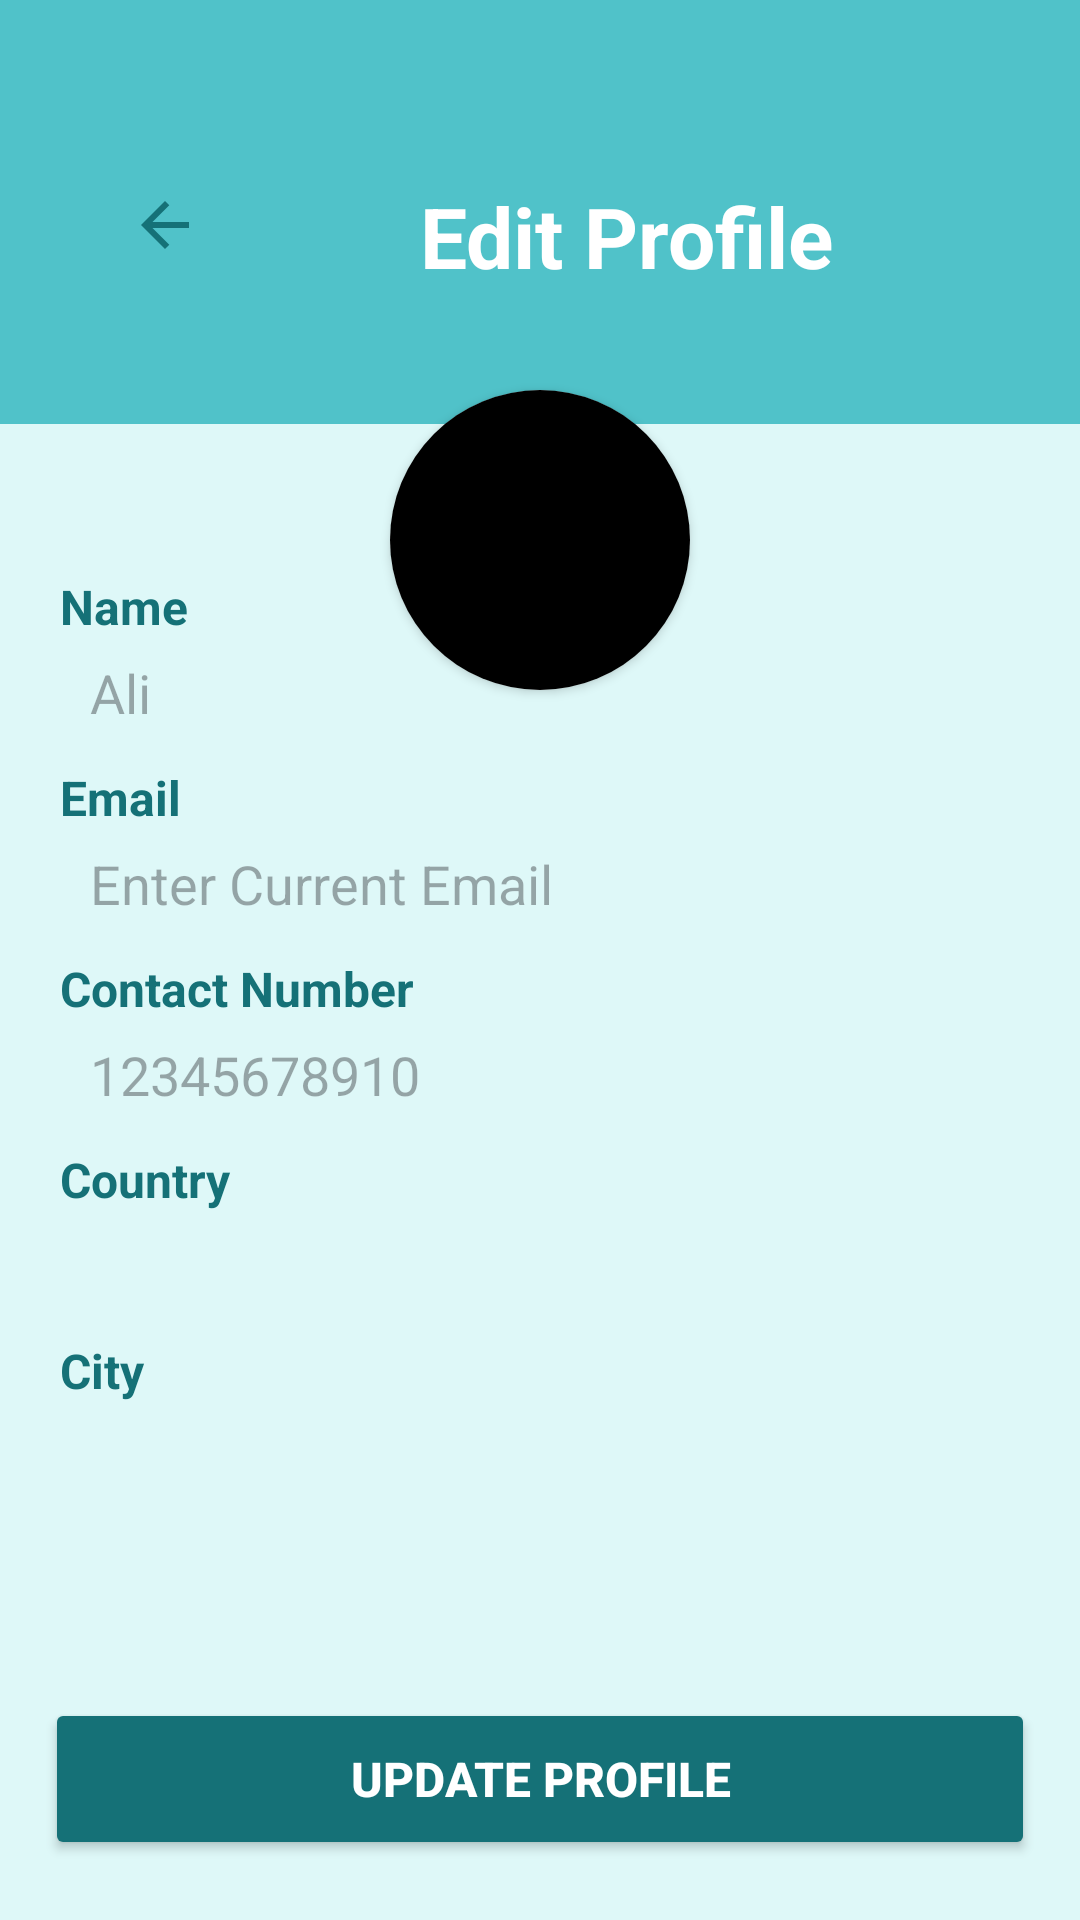

Android layout source for this screen:
<!-- AndroidManifest.xml: application theme Theme.I210455 -->
<!-- res/layout/edit_profile.xml -->
<?xml version="1.0" encoding="utf-8"?>
<androidx.constraintlayout.widget.ConstraintLayout xmlns:android="http://schemas.android.com/apk/res/android"
    xmlns:app="http://schemas.android.com/apk/res-auto"
    xmlns:tools="http://schemas.android.com/tools"
    android:layout_width="match_parent"
    android:layout_height="match_parent"
    >

    <LinearLayout
        android:id="@+id/linearLayout3"
        android:layout_width="match_parent"
        android:layout_height="match_parent"
        android:orientation="vertical"
        android:weightSum="100"
        android:background="#def8f8"
        >

        <LinearLayout
            android:id="@+id/Layout1"
            android:layout_width="match_parent"
            android:layout_height="0dp"
            android:layout_weight="24"
            android:background="#50c2c9"
            android:orientation="horizontal">

            <ImageButton
                android:id="@+id/back_btn"
                android:layout_width="50dp"
                android:layout_height="30dp"
                android:layout_marginLeft="30dp"
                android:layout_marginTop="60dp"
                android:background="#50c2c9"
                android:src="@drawable/back_arrow" />

            <TextView
                android:layout_width="wrap_content"
                android:layout_height="wrap_content"
                android:layout_marginLeft="60dp"
                android:layout_marginTop="60dp"
                android:text="Edit Profile"
                android:textColor="@color/white"
                android:textSize="28sp"
                android:textStyle="bold"></TextView>

        </LinearLayout>

        <RelativeLayout
            android:id="@+id/Layout2"
            android:layout_width="match_parent"
            android:layout_height="0dp"
            android:layout_weight="76"
            android:background="#def8f8"
            android:orientation="vertical"
            android:layout_marginTop="50dp"
            >

            <TextView
                android:id="@+id/txt_1"
                android:layout_width="match_parent"
                android:layout_height="wrap_content"
                android:layout_marginLeft="20dp"
                android:textColor="#157177"
                android:text="Name"
                android:textSize="16dp"
                android:textStyle="bold"
                >

            </TextView>

            <EditText
                android:id="@+id/input_name"
                android:layout_width="match_parent"
                android:layout_height="36dp"
                android:background="@drawable/textbox_round_corners"
                android:layout_marginLeft="20dp"
                android:layout_marginRight="30dp"
                android:hint="Ali"
                android:layout_below="@id/txt_1"
                android:paddingLeft="10dp"
                >

            </EditText>

            <TextView
                android:id="@+id/txt_2"
                android:layout_width="match_parent"
                android:layout_height="wrap_content"
                android:layout_marginLeft="20dp"
                android:textColor="#157177"
                android:text="Email"
                android:textSize="16dp"
                android:textStyle="bold"
                android:layout_below="@id/input_name"
                android:layout_marginTop="6dp"
                >

            </TextView>

            <EditText
                android:id="@+id/input_email"
                android:layout_width="match_parent"
                android:layout_height="36dp"
                android:background="@drawable/textbox_round_corners"
                android:layout_marginLeft="20dp"
                android:layout_marginRight="30dp"
                android:hint="Enter Current Email"
                android:layout_below="@id/txt_2"
                android:paddingLeft="10dp"
                >


            </EditText>

            <TextView
            android:id="@+id/txt_3"
            android:layout_width="match_parent"
            android:layout_height="wrap_content"
            android:layout_marginLeft="20dp"
            android:textColor="#157177"
            android:text="Contact Number"
            android:textSize="16dp"
            android:textStyle="bold"
            android:layout_below="@id/input_email"
            android:layout_marginTop="6dp"
            >

        </TextView>

        <EditText
            android:id="@+id/input_contact"
            android:layout_width="match_parent"
            android:layout_height="36dp"
            android:background="@drawable/textbox_round_corners"
            android:layout_marginLeft="20dp"
            android:layout_marginRight="30dp"
            android:hint="12345678910"
            android:layout_below="@id/txt_3"
            android:paddingLeft="10dp"
            >

        </EditText>


            <TextView
                android:id="@+id/txt_4"
                android:layout_width="match_parent"
                android:layout_height="wrap_content"
                android:layout_marginLeft="20dp"
                android:textColor="#157177"
                android:text="Country"
                android:textSize="16dp"
                android:textStyle="bold"
                android:layout_below="@id/input_contact"
                android:layout_marginTop="6dp"
                >

            </TextView>

            <Spinner
                android:id="@+id/input_country"
                android:layout_width="match_parent"
                android:layout_height="36dp"
                android:background="@drawable/textbox_round_corners"
                android:layout_marginLeft="20dp"
                android:layout_marginRight="30dp"
                android:hint="Pakistan"
                android:layout_below="@id/txt_4"
                android:paddingLeft="10dp"
                >

            </Spinner>


            <TextView
                android:id="@+id/txt_5"
                android:layout_width="match_parent"
                android:layout_height="wrap_content"
                android:layout_marginLeft="20dp"
                android:textColor="#157177"
                android:text="City"
                android:textSize="16dp"
                android:textStyle="bold"
                android:layout_below="@id/input_country"
                android:layout_marginTop="6dp"
                >

            </TextView>

            <Spinner
                android:id="@+id/input_city"
                android:layout_width="match_parent"
                android:layout_height="36dp"
                android:background="@drawable/textbox_round_corners"
                android:layout_marginLeft="20dp"
                android:layout_marginRight="30dp"
                android:hint="Islamabad"
                android:layout_below="@id/txt_5"
                android:paddingLeft="10dp"
                >

            </Spinner>

            <Button
                android:id="@+id/update_profile_btn"
                android:layout_width="330dp"
                android:layout_height="54dp"
                android:backgroundTint="#157177"
                android:text="Update Profile"
                android:textColor="@color/white"
                app:cornerRadius="8dp"
                android:textStyle="bold"
                android:textSize="16dp"
                android:layout_alignParentBottom="true"
                android:layout_centerHorizontal="true"
                android:layout_marginBottom="20dp"
                >

            </Button>

        </RelativeLayout>

    </LinearLayout>

    <androidx.cardview.widget.CardView
        android:id="@+id/cardView"
        android:layout_width="100dp"
        android:layout_height="100dp"
        android:layout_marginTop="130dp"
        android:backgroundTint="@color/white"
        app:cardCornerRadius="50dp"
        app:layout_constraintEnd_toEndOf="parent"
        app:layout_constraintStart_toStartOf="parent"
        app:layout_constraintTop_toTopOf="parent">

        <ImageView
            android:id="@+id/user_image"
            android:layout_width="match_parent"
            android:layout_height="match_parent"
            android:background="@color/black"
            android:scaleType="centerCrop"
            >

        </ImageView>

    </androidx.cardview.widget.CardView>

</androidx.constraintlayout.widget.ConstraintLayout>
<!-- resources referenced by this layout -->
<resources>
  <color name="black">#FF000000</color>
  <color name="white">#FFFFFFFF</color>
  <!-- drawable back_arrow (drawable) -->
  <vector xmlns:android="http://schemas.android.com/apk/res/android"
      android:width="24dp"
      android:height="24dp"
      android:viewportWidth="960"
      android:viewportHeight="960">
    <path
        android:fillColor="#157177"
        android:pathData="m313,520 l224,224 -57,56 -320,-320 320,-320 57,56 -224,224h487v80L313,520Z"/>
  </vector>
  <style name="Theme.I210455" parent="Base.Theme.I210455" />
  <style name="Base.Theme.I210455" parent="Theme.Material3.DayNight.NoActionBar">
  
  
          
          
      </style>
</resources>
